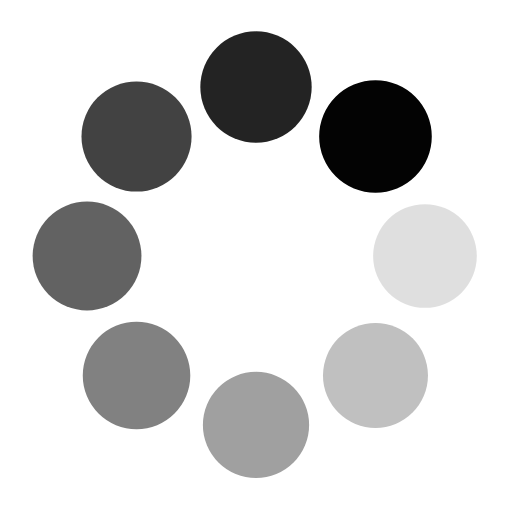
t = 0.00 s
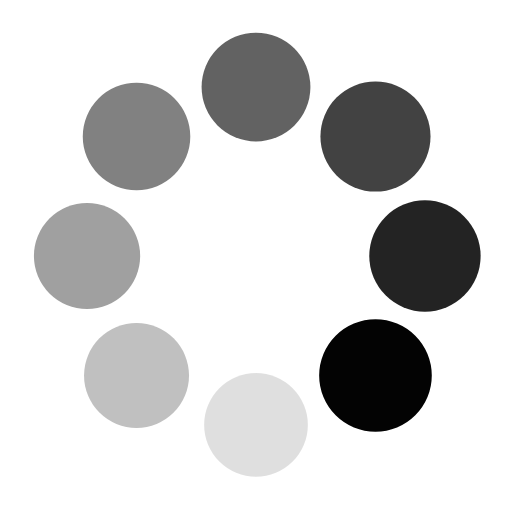
t = 0.25 s
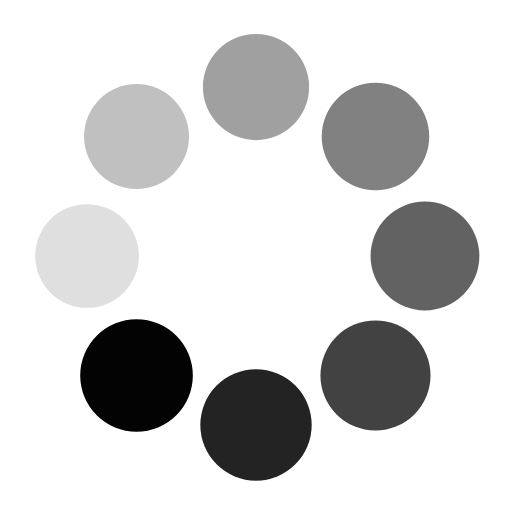
t = 0.50 s
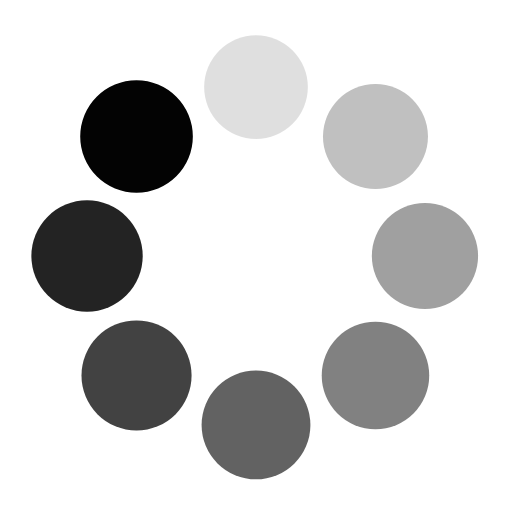
t = 0.75 s

The animated SVG that drew these frames (rendered in a browser with its animation timeline set to each time). Animation: 16 SMIL elements (animate=8,animateTransform=8); one cycle of 1.00 s, repeats indefinitely.

<svg class="lds-spin" width="200px"  height="200px"  xmlns="http://www.w3.org/2000/svg" xmlns:xlink="http://www.w3.org/1999/xlink" viewBox="0 0 100 100" preserveAspectRatio="xMidYMid" style="background: none;"><g transform="translate(83,50)">
<g transform="rotate(0)">
<circle cx="0" cy="0" r="10" fill="#030303" fill-opacity="1" transform="scale(1.03588 1.03588)">
  <animateTransform attributeName="transform" type="scale" begin="-0.875s" values="1.1 1.1;1 1" keyTimes="0;1" dur="1s" repeatCount="indefinite"></animateTransform>
  <animate attributeName="fill-opacity" keyTimes="0;1" dur="1s" repeatCount="indefinite" values="1;0" begin="-0.875s"></animate>
</circle>
</g>
</g><g transform="translate(73.33452377915607,73.33452377915606)">
<g transform="rotate(45)">
<circle cx="0" cy="0" r="10" fill="#030303" fill-opacity="0.875" transform="scale(1.04838 1.04838)">
  <animateTransform attributeName="transform" type="scale" begin="-0.75s" values="1.1 1.1;1 1" keyTimes="0;1" dur="1s" repeatCount="indefinite"></animateTransform>
  <animate attributeName="fill-opacity" keyTimes="0;1" dur="1s" repeatCount="indefinite" values="1;0" begin="-0.75s"></animate>
</circle>
</g>
</g><g transform="translate(50,83)">
<g transform="rotate(90)">
<circle cx="0" cy="0" r="10" fill="#030303" fill-opacity="0.75" transform="scale(1.06088 1.06088)">
  <animateTransform attributeName="transform" type="scale" begin="-0.625s" values="1.1 1.1;1 1" keyTimes="0;1" dur="1s" repeatCount="indefinite"></animateTransform>
  <animate attributeName="fill-opacity" keyTimes="0;1" dur="1s" repeatCount="indefinite" values="1;0" begin="-0.625s"></animate>
</circle>
</g>
</g><g transform="translate(26.665476220843935,73.33452377915607)">
<g transform="rotate(135)">
<circle cx="0" cy="0" r="10" fill="#030303" fill-opacity="0.625" transform="scale(1.07338 1.07338)">
  <animateTransform attributeName="transform" type="scale" begin="-0.5s" values="1.1 1.1;1 1" keyTimes="0;1" dur="1s" repeatCount="indefinite"></animateTransform>
  <animate attributeName="fill-opacity" keyTimes="0;1" dur="1s" repeatCount="indefinite" values="1;0" begin="-0.5s"></animate>
</circle>
</g>
</g><g transform="translate(17,50.00000000000001)">
<g transform="rotate(180)">
<circle cx="0" cy="0" r="10" fill="#030303" fill-opacity="0.5" transform="scale(1.08588 1.08588)">
  <animateTransform attributeName="transform" type="scale" begin="-0.375s" values="1.1 1.1;1 1" keyTimes="0;1" dur="1s" repeatCount="indefinite"></animateTransform>
  <animate attributeName="fill-opacity" keyTimes="0;1" dur="1s" repeatCount="indefinite" values="1;0" begin="-0.375s"></animate>
</circle>
</g>
</g><g transform="translate(26.665476220843928,26.665476220843935)">
<g transform="rotate(225)">
<circle cx="0" cy="0" r="10" fill="#030303" fill-opacity="0.375" transform="scale(1.09838 1.09838)">
  <animateTransform attributeName="transform" type="scale" begin="-0.25s" values="1.1 1.1;1 1" keyTimes="0;1" dur="1s" repeatCount="indefinite"></animateTransform>
  <animate attributeName="fill-opacity" keyTimes="0;1" dur="1s" repeatCount="indefinite" values="1;0" begin="-0.25s"></animate>
</circle>
</g>
</g><g transform="translate(49.99999999999999,17)">
<g transform="rotate(270)">
<circle cx="0" cy="0" r="10" fill="#030303" fill-opacity="0.25" transform="scale(1.01088 1.01088)">
  <animateTransform attributeName="transform" type="scale" begin="-0.125s" values="1.1 1.1;1 1" keyTimes="0;1" dur="1s" repeatCount="indefinite"></animateTransform>
  <animate attributeName="fill-opacity" keyTimes="0;1" dur="1s" repeatCount="indefinite" values="1;0" begin="-0.125s"></animate>
</circle>
</g>
</g><g transform="translate(73.33452377915606,26.665476220843928)">
<g transform="rotate(315)">
<circle cx="0" cy="0" r="10" fill="#030303" fill-opacity="0.125" transform="scale(1.02338 1.02338)">
  <animateTransform attributeName="transform" type="scale" begin="0s" values="1.1 1.1;1 1" keyTimes="0;1" dur="1s" repeatCount="indefinite"></animateTransform>
  <animate attributeName="fill-opacity" keyTimes="0;1" dur="1s" repeatCount="indefinite" values="1;0" begin="0s"></animate>
</circle>
</g>
</g></svg>